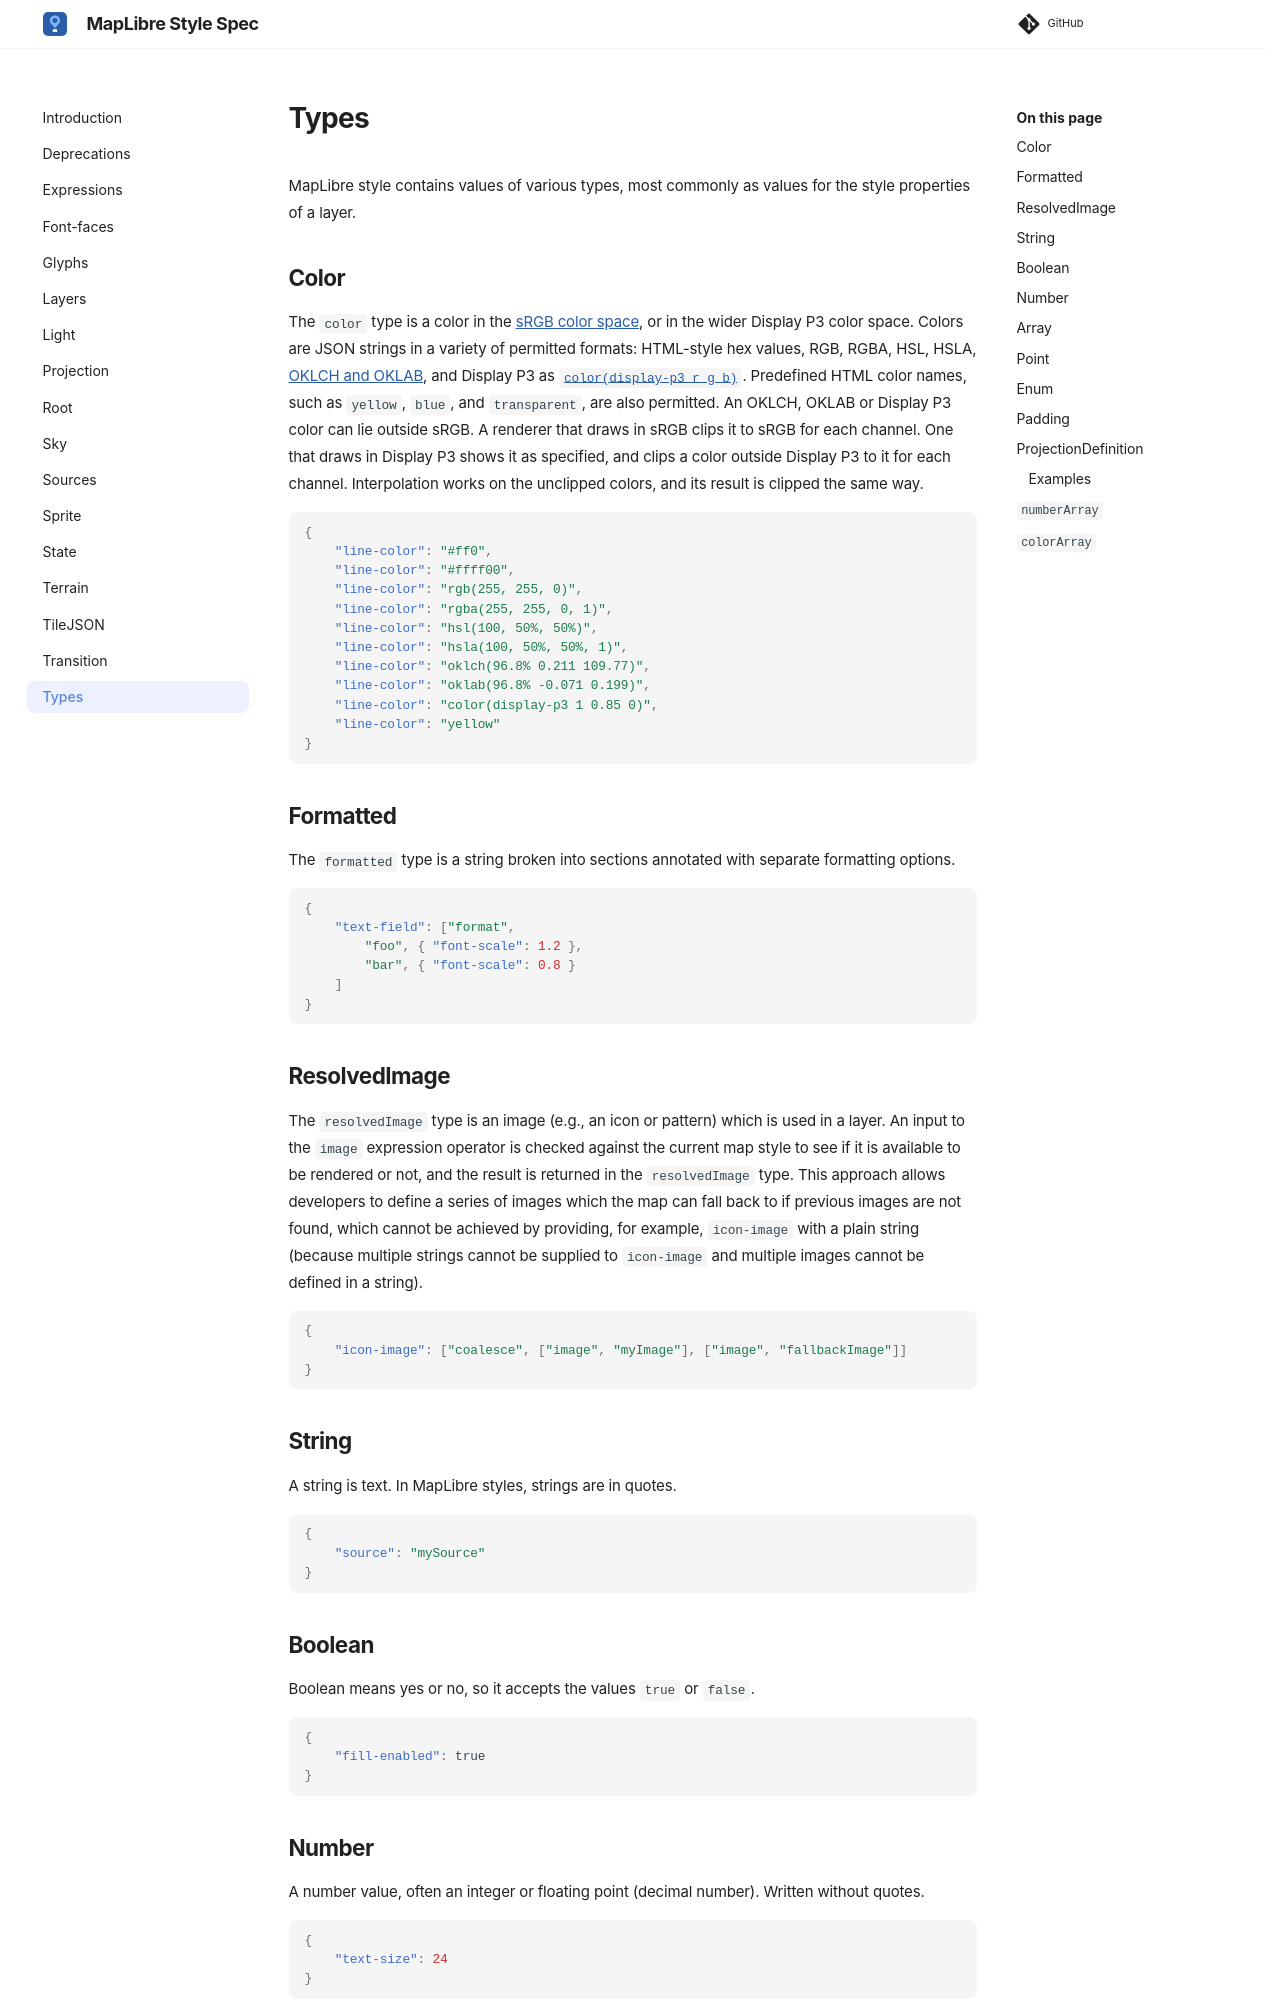

repository: maplibre/maplibre-style-spec · page: types/index.html · generator: mkdocs

# Types

MapLibre style contains values of various types, most commonly as values for the style properties of a layer.

## Color

The `color` type is a color in the [sRGB color space](https://en.wikipedia.org/wiki/SRGB), or in the wider Display P3 color space.
Colors are JSON strings in a variety of permitted formats: HTML-style hex values, RGB, RGBA, HSL, HSLA, [OKLCH and OKLAB](https://www.w3.org/TR/css-color-4/#specifying-oklab-oklch), and Display P3 as [`color(display-p3 r g b)`](https://www.w3.org/TR/css-color-4/#predefined-display-p3).
Predefined HTML color names, such as `yellow`, `blue`, and `transparent`, are also permitted.
An OKLCH, OKLAB or Display P3 color can lie outside sRGB. A renderer that draws in sRGB clips it to sRGB for each channel. One that draws in Display P3 shows it as specified, and clips a color outside Display P3 to it for each channel. Interpolation works on the unclipped colors, and its result is clipped the same way.
```json
{
    "line-color": "#ff0",
    "line-color": "#ffff00",
    "line-color": "rgb(255, 255, 0)",
    "line-color": "rgba(255, 255, 0, 1)",
    "line-color": "hsl(100, 50%, 50%)",
    "line-color": "hsla(100, 50%, 50%, 1)",
    "line-color": "oklch(96.8% 0.211 109.77)",
    "line-color": "oklab(96.8% -0.071 0.199)",
    "line-color": "color(display-p3 1 0.85 0)",
    "line-color": "yellow"
}
```

## Formatted

The `formatted` type is a string broken into sections annotated with separate formatting options.

```json
{
    "text-field": ["format",
        "foo", { "font-scale": 1.2 },
        "bar", { "font-scale": 0.8 }
    ]
}
```


## ResolvedImage

The `resolvedImage` type is an image (e.g., an icon or pattern) which is used in a layer. An input to the `image` expression operator is checked against the current map style to see if it is available to be rendered or not, and the result is returned in the `resolvedImage` type. This approach allows developers to define a series of images which the map can fall back to if previous images are not found, which cannot be achieved by providing, for example, `icon-image` with a plain string (because multiple strings cannot be supplied to `icon-image` and multiple images cannot be defined in a string).

```json
{
    "icon-image": ["coalesce", ["image", "myImage"], ["image", "fallbackImage"]]
}
```


## String

A string is text. In MapLibre styles, strings are in quotes.

```json
{
    "source": "mySource"
}
```


## Boolean

Boolean means yes or no, so it accepts the values `true` or `false`.

```json
{
    "fill-enabled": true
}
```
